Run: headless pygame with SDL's dummy video driver; simulated clock (each Clock.tick advances the game by its frame time, no real sleeping); random seed 0; keys injected as events and as key.get_pressed() state; mouse plan: one left click at the window centre at the start of phase 2, then a move to the lower-right quarter at the start of phase 3; restart key RETURN tapped at the start of phases 3 and 4.
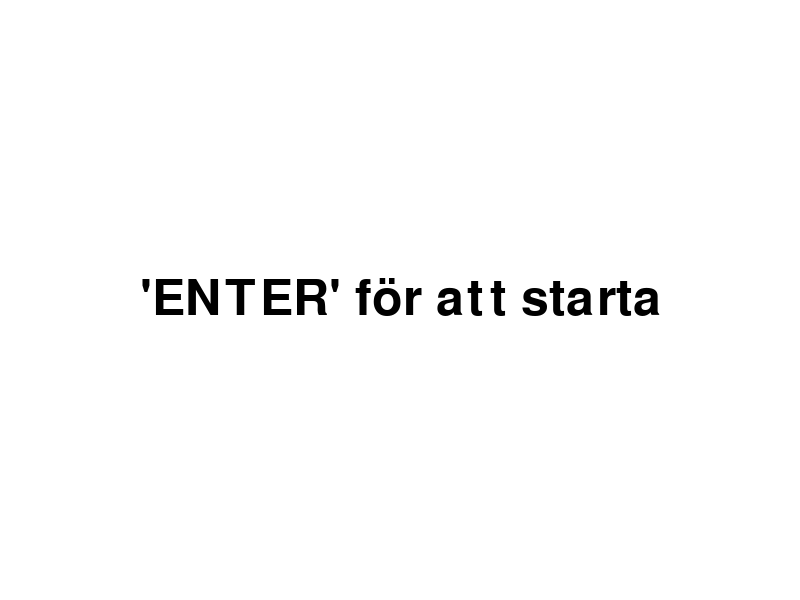
Frame 1 of 4 · flips 1–60 · no input
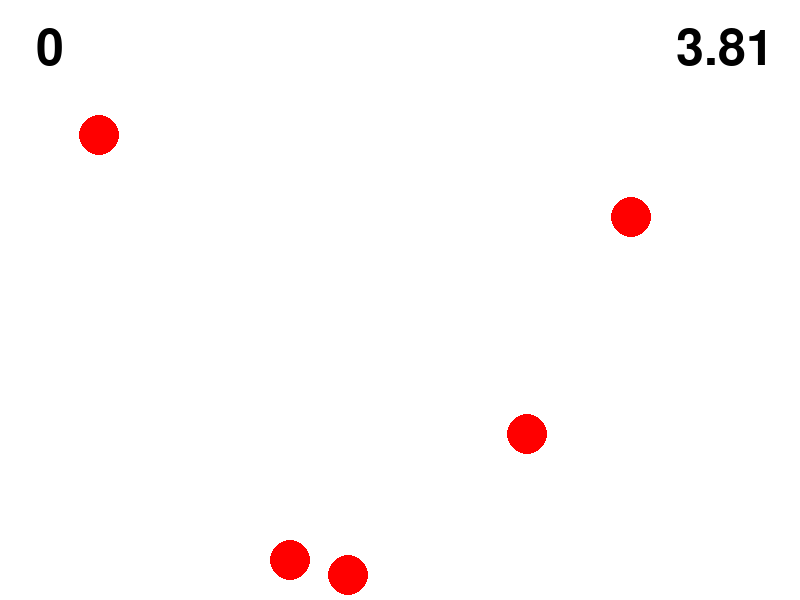
Frame 2 of 4 · flips 61–180 · clicked the window centre · tapped SPACE, RETURN · held RIGHT (→), D
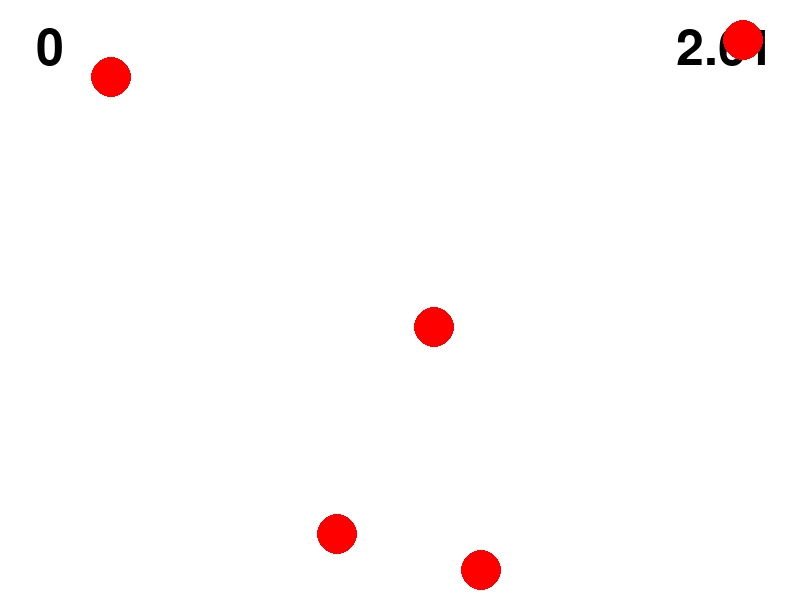
Frame 3 of 4 · flips 181–300 · moved the mouse to the lower-right quarter · tapped RETURN · held DOWN (↓), S
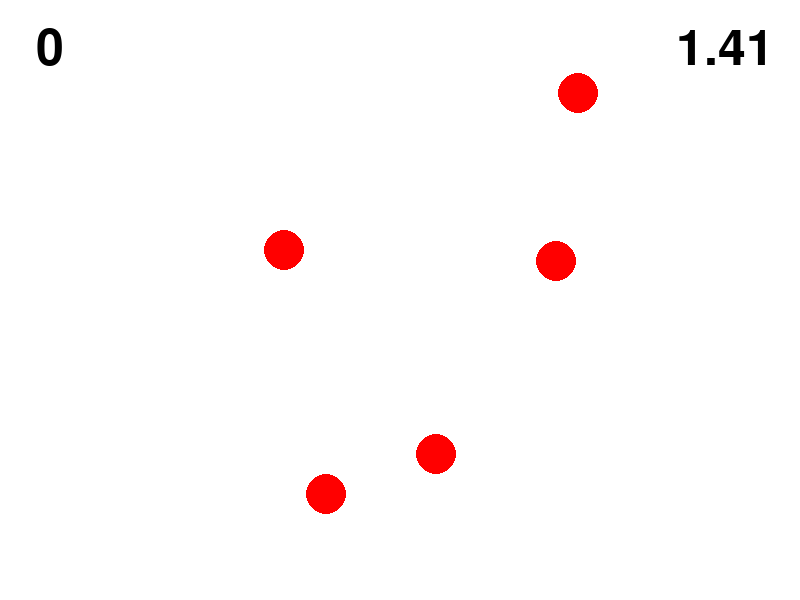
Frame 4 of 4 · flips 301–420 · tapped RETURN · held LEFT (←), A, UP (↑), W

The pygame program that drew these frames:

import pygame
import random

class Game:
    def __init__(self):
        pygame.init()
        self.score = 0
        self.time_duration = 5
        self.width = 800
        self.height = 600
        self.screen = pygame.display.set_mode((self.width, self.height))
        self.clock = pygame.time.Clock()
        self.state = "start" # för att göra en startskärm, spel och game over
        self.font = pygame.font.Font(None, 74)


    def run(self):
        running = True
        while running:
            for event in pygame.event.get():
                if event.type == pygame.QUIT:
                    running = False
                elif event.type == pygame.KEYDOWN and event.key == pygame.K_RETURN:
                    if self.state == "start" or self.state == "game over":
                        self.state = "playing"
                        self.score = 0
                        self.time_duration = 5
                elif event.type == pygame.MOUSEBUTTONDOWN and self.state == "playing":
                    for circle in circles:
                        if circle.is_clicked(event.pos):
                            particle_system.add_particles(circle.position)
                            circles.remove(circle)
                            self.score += 1
                            circles.append(Circle((random.randint(50, 750), random.randint(50, 550))))
                            self.time_duration = 5 
                            break

            self.screen.fill((255, 255, 255))

            if self.state == "start":
                self.write_text("'ENTER' för att starta", self.width / 2, self.height / 2)
            elif self.state == "game over":
                self.write_text("Du dog, 'ENTER' för att börja om", self.width / 2, self.height / 2)
            elif self.state == "playing":
                self.write_text(f"{self.score}", 50, 50)
                self.write_text(f"{self.time_duration:.2f}", self.width - 75, 50)
                self.time_duration -= 0.01
                if self.time_duration <= 0: 
                    self.state = "game over"
                for circle in circles:
                    circle.update(self.width, self.height)
                    circle.draw(self.screen)

                particle_system.update()
                particle_system.draw(self.screen)

            pygame.display.flip()
            self.clock.tick(60)

    def write_text(self, text, x, y):
        rendered_text = self.font.render(text, True, (0, 0, 0))
        text_rect = rendered_text.get_rect(center=(x, y))
        self.screen.blit(rendered_text, text_rect)

class Particle:
    def __init__(self, position, velocity, ttl):
        self.position = list(position)
        self.velocity = velocity
        self.ttl = ttl # Time to live. Så att partiklarna försvinner efter en viss tid

    def update(self):
        self.position[0] += self.velocity[0]
        self.position[1] += self.velocity[1]
        self.ttl -= 0.5

    def draw(self, screen):
        pygame.draw.circle(screen, (255, 0, 0), self.position, int(self.ttl))

class ParticleSystem:
    def __init__(self):
        self.particles = [] # En lista som håller partiklarna

    def add_particles(self, position):
        for i in range(20):
            velocity = [random.uniform(-5, 5), random.uniform(-5, 5)]
            self.particles.append(Particle(position, velocity, 10))

    def update(self):
        for particle in self.particles:
            particle.update()
            if particle.ttl <= 0: 
                self.particles.remove(particle)

    def draw(self, screen):
        for particle in self.particles:
            particle.draw(screen)

class Circle:
    def __init__(self, position, radius=20):
        self.position = list(position)
        self.radius = radius
        self.velocity = [random.uniform(-2, 2), random.uniform(-2, 2)]

    def update(self, width, height):
        self.position[0] += self.velocity[0]
        self.position[1] += self.velocity[1]
        if self.position[0] - self.radius < 0 or self.position[0] + self.radius > width:
            self.velocity[0] *= -1
        if self.position[1] - self.radius < 0 or self.position[1] + self.radius > height:
            self.velocity[1] *= -1

    def draw(self, screen):
        pygame.draw.circle(screen, (255, 0, 0), self.position, self.radius)

    def is_clicked(self, mouse_pos):
        distance = ((self.position[0] - mouse_pos[0]) ** 2 + (self.position[1] - mouse_pos[1]) ** 2) ** 0.5
        return distance < self.radius

particle_system = ParticleSystem()
circles = []
for i in range(5):
    circles.append(Circle((random.randint(50, 750), random.randint(50, 550))))

Game().run()
